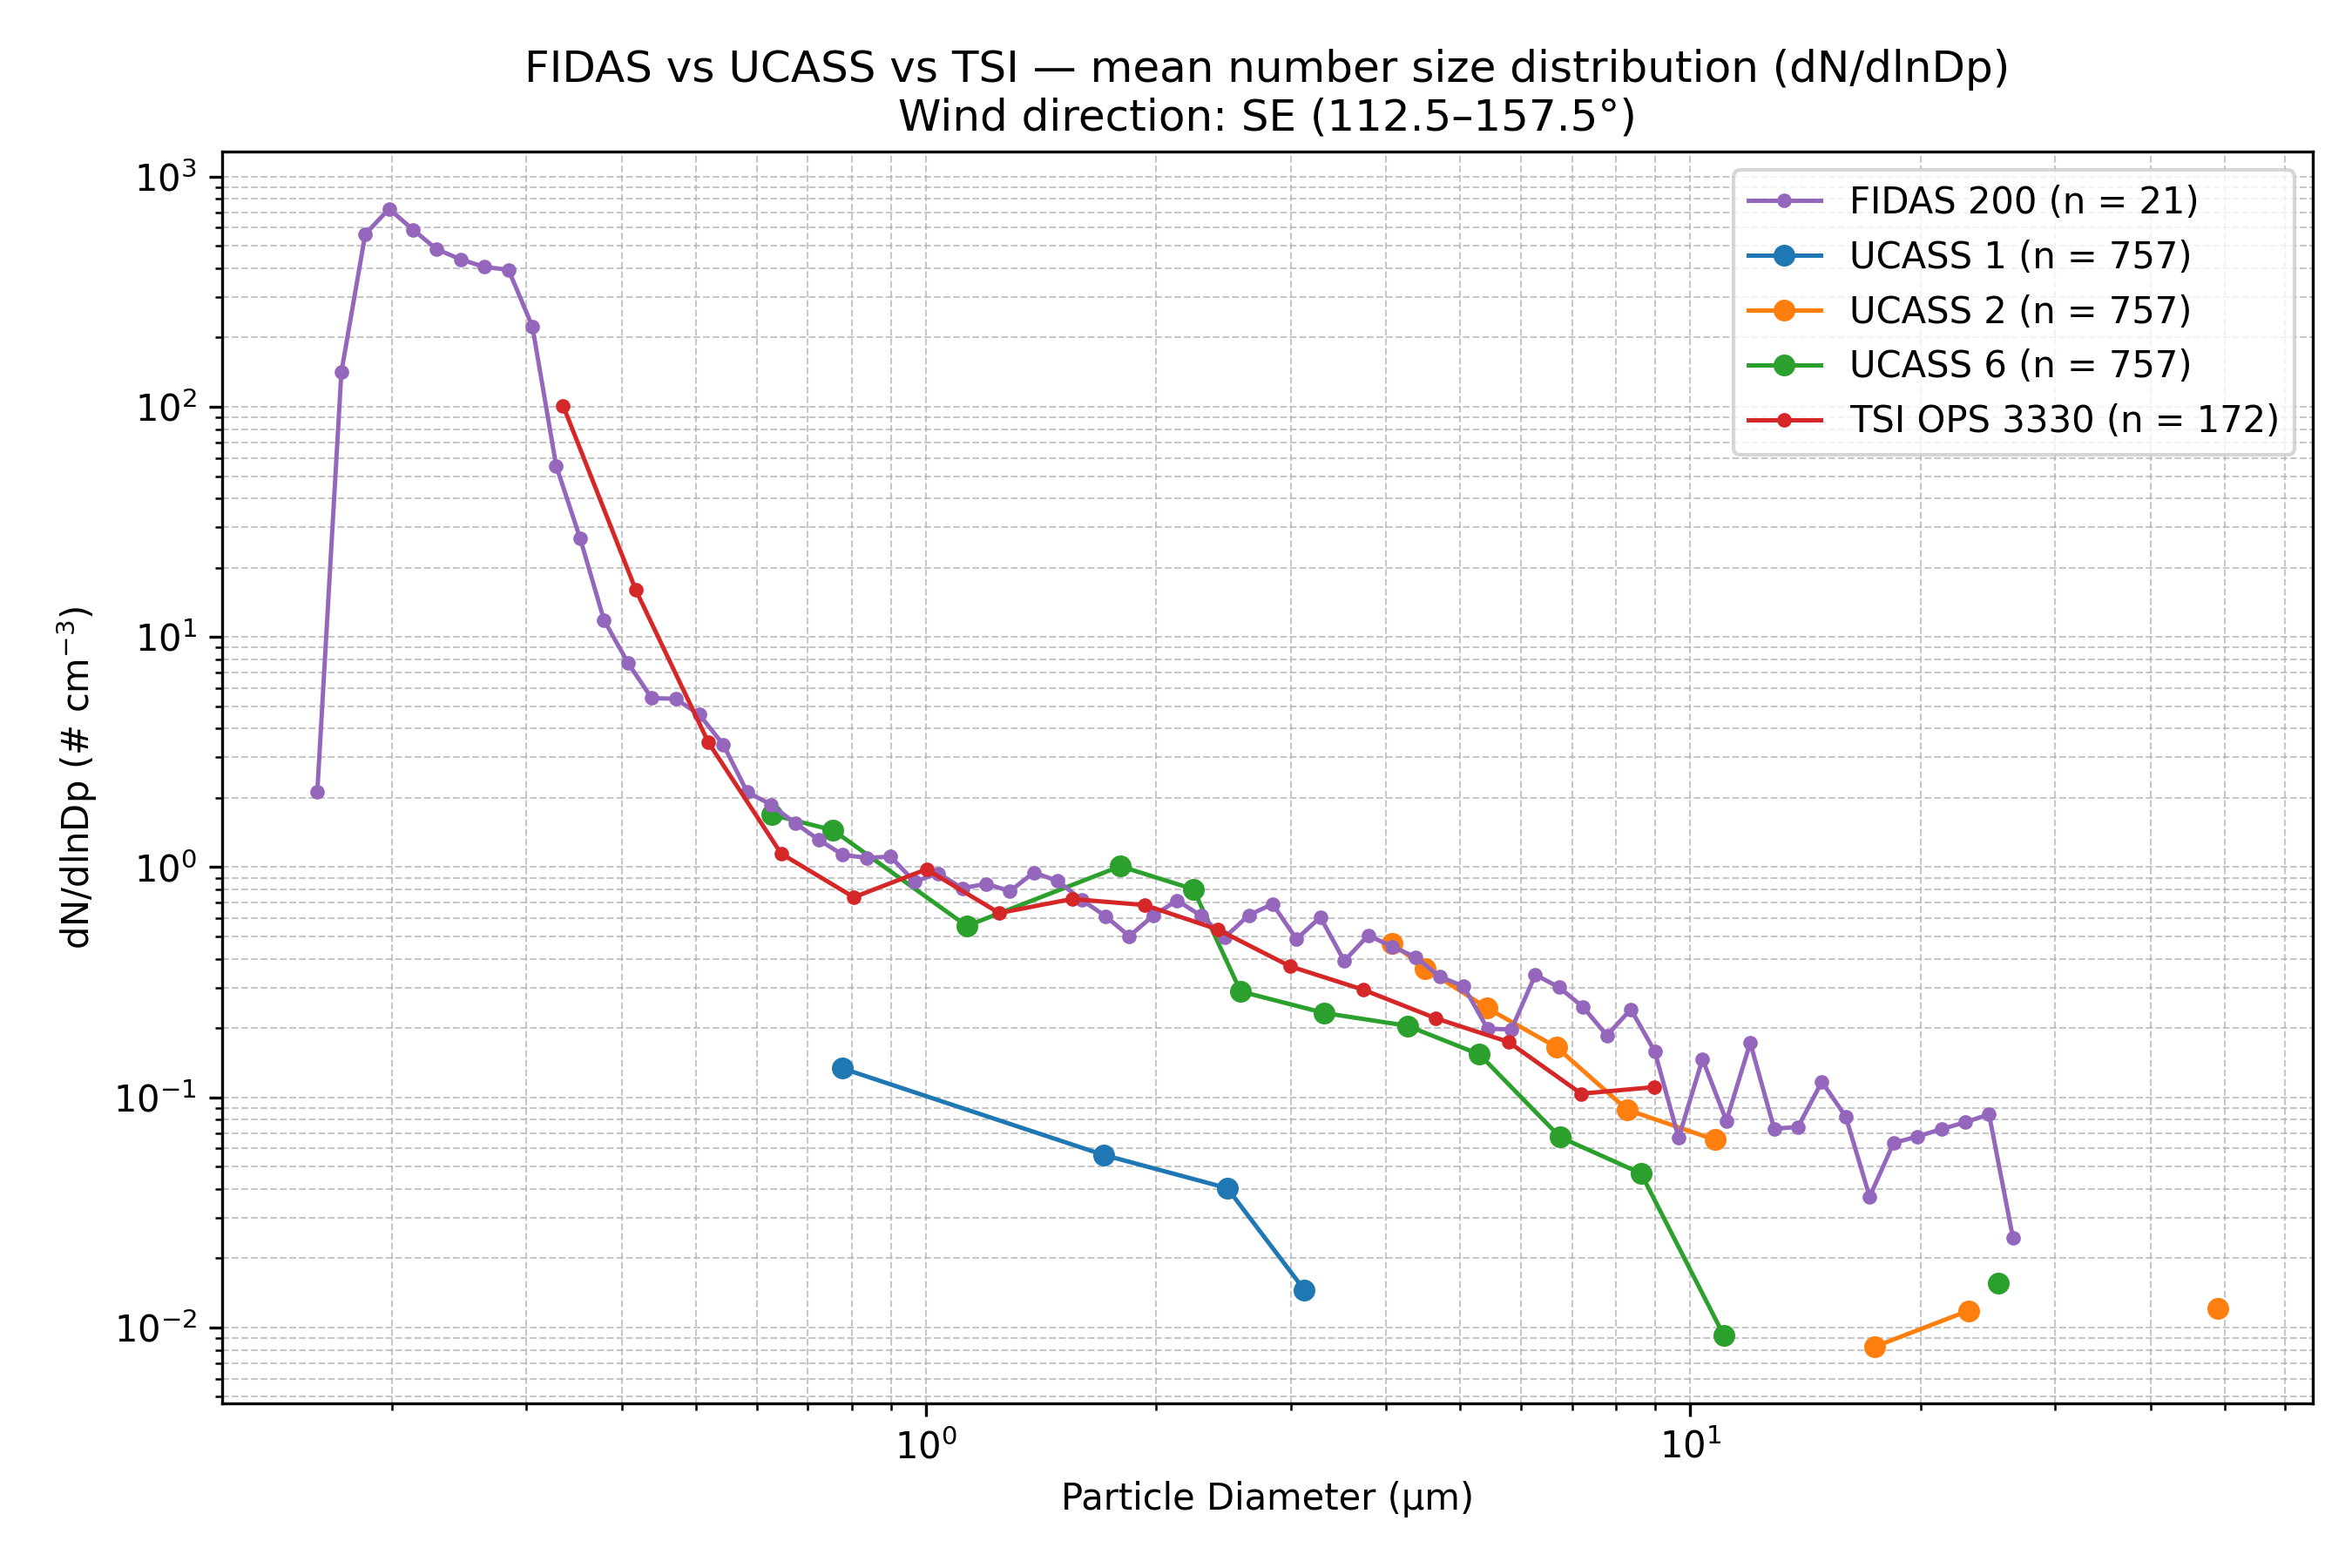

The data file committed next to this chart (first rows):
Wind_Direction_Class, Instrument, Diameter_um, dN_dlnDp, N_Samples
SE (112.5–157.5°), FIDAS 200, 0.1037, 0.0, 21
SE (112.5–157.5°), FIDAS 200, 0.11, 0.0, 21
SE (112.5–157.5°), FIDAS 200, 0.1198, 0.0, 21
SE (112.5–157.5°), FIDAS 200, 0.1287, 0.0, 21
SE (112.5–157.5°), FIDAS 200, 0.1383, 0.0, 21
SE (112.5–157.5°), FIDAS 200, 0.1486, 0.0, 21
SE (112.5–157.5°), FIDAS 200, 0.1597, 2.126, 21
SE (112.5–157.5°), FIDAS 200, 0.1717, 141.4, 21
SE (112.5–157.5°), FIDAS 200, 0.1845, 561.6, 21
SE (112.5–157.5°), FIDAS 200, 0.1982, 724.8, 21
SE (112.5–157.5°), FIDAS 200, 0.213, 589, 21
SE (112.5–157.5°), FIDAS 200, 0.2289, 483.4, 21
SE (112.5–157.5°), FIDAS 200, 0.246, 437.2, 21
SE (112.5–157.5°), FIDAS 200, 0.2643, 405, 21
SE (112.5–157.5°), FIDAS 200, 0.2841, 394.1, 21
SE (112.5–157.5°), FIDAS 200, 0.3053, 223.4, 21
SE (112.5–157.5°), FIDAS 200, 0.328, 55.45, 21
SE (112.5–157.5°), FIDAS 200, 0.3525, 26.87, 21
SE (112.5–157.5°), FIDAS 200, 0.3788, 11.85, 21
SE (112.5–157.5°), FIDAS 200, 0.4071, 7.731, 21
SE (112.5–157.5°), FIDAS 200, 0.4374, 5.422, 21
SE (112.5–157.5°), FIDAS 200, 0.4701, 5.391, 21
SE (112.5–157.5°), FIDAS 200, 0.5051, 4.595, 21
SE (112.5–157.5°), FIDAS 200, 0.5428, 3.403, 21
SE (112.5–157.5°), FIDAS 200, 0.5833, 2.119, 21
SE (112.5–157.5°), FIDAS 200, 0.6268, 1.869, 21
SE (112.5–157.5°), FIDAS 200, 0.6736, 1.553, 21
SE (112.5–157.5°), FIDAS 200, 0.7239, 1.315, 21
SE (112.5–157.5°), FIDAS 200, 0.7779, 1.131, 21
SE (112.5–157.5°), FIDAS 200, 0.8359, 1.098, 21
SE (112.5–157.5°), FIDAS 200, 0.8983, 1.111, 21
SE (112.5–157.5°), FIDAS 200, 0.9653, 0.8653, 21
SE (112.5–157.5°), FIDAS 200, 1.037, 0.9403, 21
SE (112.5–157.5°), FIDAS 200, 1.115, 0.8098, 21
SE (112.5–157.5°), FIDAS 200, 1.198, 0.8469, 21
SE (112.5–157.5°), FIDAS 200, 1.287, 0.7869, 21
SE (112.5–157.5°), FIDAS 200, 1.383, 0.9477, 21
SE (112.5–157.5°), FIDAS 200, 1.486, 0.8713, 21
SE (112.5–157.5°), FIDAS 200, 1.597, 0.722, 21
SE (112.5–157.5°), FIDAS 200, 1.716, 0.6125, 21
SE (112.5–157.5°), FIDAS 200, 1.845, 0.5014, 21
SE (112.5–157.5°), FIDAS 200, 1.982, 0.6159, 21
SE (112.5–157.5°), FIDAS 200, 2.13, 0.7168, 21
SE (112.5–157.5°), FIDAS 200, 2.289, 0.6153, 21
SE (112.5–157.5°), FIDAS 200, 2.46, 0.4956, 21
SE (112.5–157.5°), FIDAS 200, 2.643, 0.6188, 21
SE (112.5–157.5°), FIDAS 200, 2.841, 0.6913, 21
SE (112.5–157.5°), FIDAS 200, 3.053, 0.4868, 21
SE (112.5–157.5°), FIDAS 200, 3.28, 0.6065, 21
SE (112.5–157.5°), FIDAS 200, 3.525, 0.391, 21
SE (112.5–157.5°), FIDAS 200, 3.788, 0.5055, 21
SE (112.5–157.5°), FIDAS 200, 4.071, 0.452, 21
SE (112.5–157.5°), FIDAS 200, 4.374, 0.4061, 21
SE (112.5–157.5°), FIDAS 200, 4.701, 0.3346, 21
SE (112.5–157.5°), FIDAS 200, 5.051, 0.3033, 21
SE (112.5–157.5°), FIDAS 200, 5.428, 0.1986, 21
SE (112.5–157.5°), FIDAS 200, 5.833, 0.1974, 21
SE (112.5–157.5°), FIDAS 200, 6.268, 0.3409, 21
SE (112.5–157.5°), FIDAS 200, 6.736, 0.3005, 21
SE (112.5–157.5°), FIDAS 200, 7.239, 0.2465, 21
... 79 more rows
